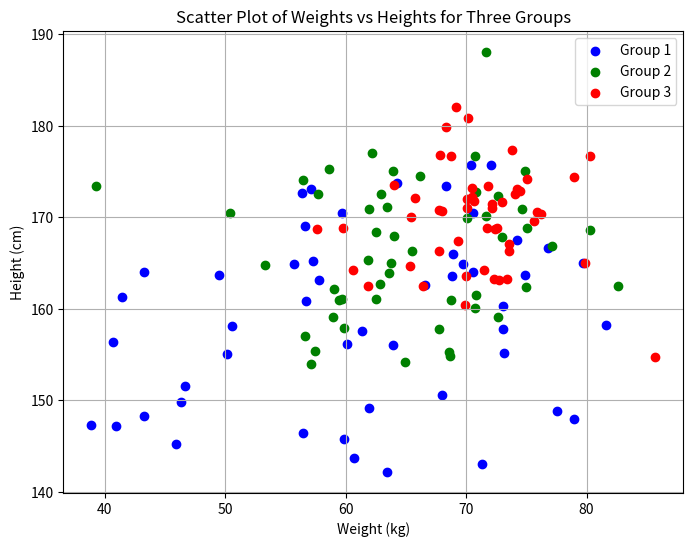

The matplotlib source for this figure:
import matplotlib.pyplot as plt
import numpy as np

# Sample data for three groups: Group 1, Group 2, and Group 3
# Each group contains weights and heights of individuals
group1_weights = np.random.normal(60, 10, 50)
group1_heights = np.random.normal(160, 10, 50)

group2_weights = np.random.normal(65, 8, 50)
group2_heights = np.random.normal(165, 8, 50)

group3_weights = np.random.normal(70, 6, 50)
group3_heights = np.random.normal(170, 6, 50)

# Create scatter plot for each group
plt.figure(figsize=(8, 6))

plt.scatter(group1_weights, group1_heights, color='blue', label='Group 1')
plt.scatter(group2_weights, group2_heights, color='green', label='Group 2')
plt.scatter(group3_weights, group3_heights, color='red', label='Group 3')

# Add labels and title
plt.title('Scatter Plot of Weights vs Heights for Three Groups')
plt.xlabel('Weight (kg)')
plt.ylabel('Height (cm)')
plt.legend()
plt.grid(True)  # Show grid
plt.show()
